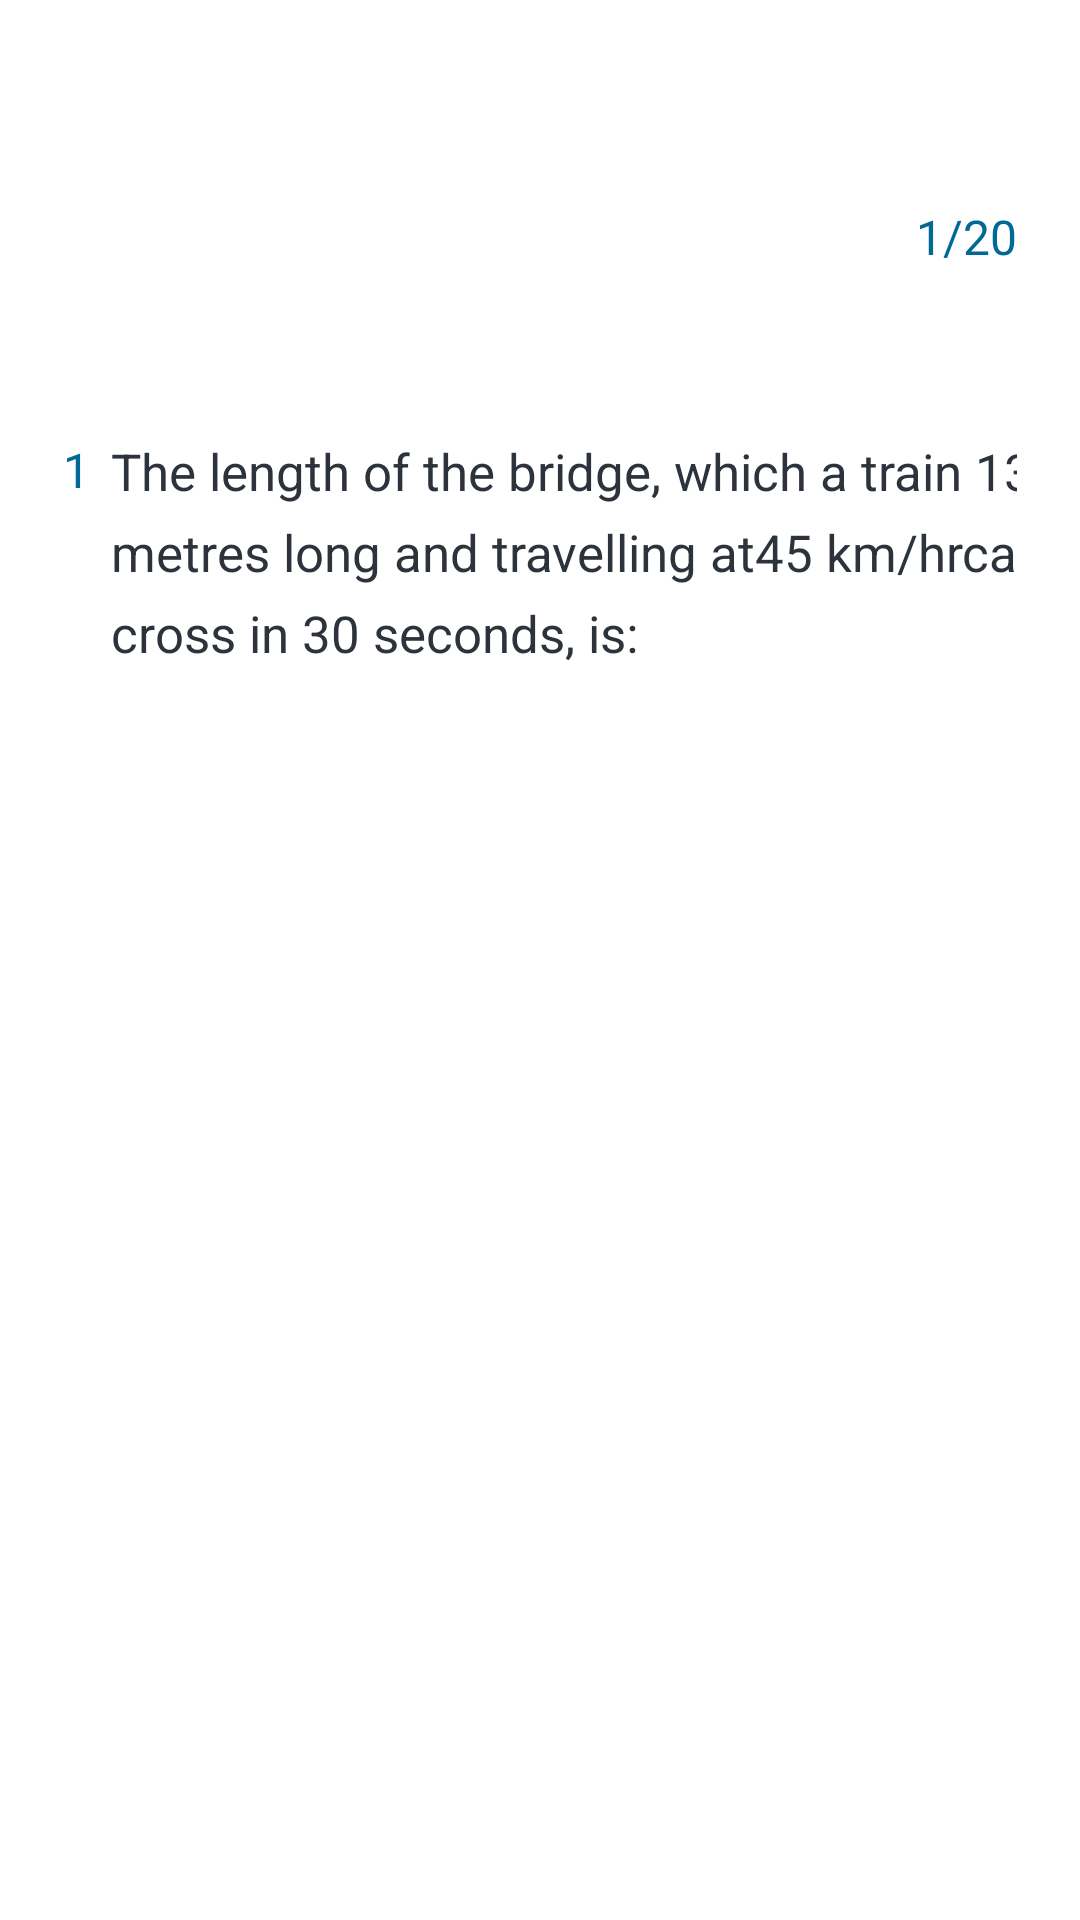

Android layout source for this screen:
<!-- AndroidManifest.xml: application theme Theme.TriviaApp -->
<!-- res/layout/activity_questions.xml -->
<?xml version="1.0" encoding="utf-8"?>
<androidx.constraintlayout.widget.ConstraintLayout
    xmlns:android="http://schemas.android.com/apk/res/android"
    xmlns:app="http://schemas.android.com/apk/res-auto"
    xmlns:tools="http://schemas.android.com/tools"
    android:layout_width="match_parent"
    android:layout_height="match_parent"
    tools:context=".Questions">


    <androidx.constraintlayout.widget.ConstraintLayout
        android:id="@+id/quiz"
        android:layout_width="match_parent"
        android:layout_height="match_parent"
        android:elevation="2dp"
        android:paddingHorizontal="21dp"
        android:paddingVertical="23dp"
        >

        <androidx.constraintlayout.widget.ConstraintLayout
            android:id="@+id/top"
            android:layout_width="match_parent"
            android:layout_height="wrap_content"
            app:layout_constraintStart_toStartOf="parent"
            app:layout_constraintTop_toTopOf="parent">

            <ImageView
                android:id="@+id/imageView2"
                android:layout_width="21dp"
                android:layout_height="21dp"
                app:layout_constraintStart_toStartOf="parent"
                app:layout_constraintTop_toTopOf="parent"
                />
        </androidx.constraintlayout.widget.ConstraintLayout>

        <androidx.constraintlayout.widget.ConstraintLayout
            android:id="@+id/info"
            android:layout_width="match_parent"
            android:layout_height="wrap_content"
            android:layout_marginTop="24dp"
            app:layout_constraintTop_toBottomOf="@id/top" tools:layout_editor_absoluteX="21dp">


            <TextView
                android:id="@+id/total_num"
                android:layout_width="wrap_content"
                android:layout_height="wrap_content"
                android:text="@string/_1_20"
                android:textColor="#006996"
                android:textSize="16sp"
                app:layout_constraintEnd_toEndOf="parent" app:layout_constraintTop_toTopOf="parent"/>

        </androidx.constraintlayout.widget.ConstraintLayout>
        <androidx.constraintlayout.widget.ConstraintLayout
            android:id="@+id/question_container"
            android:layout_width="match_parent"
            android:layout_height="0dp"
            android:layout_marginTop="56dp"
            app:layout_constraintStart_toStartOf="parent"
            app:layout_constraintTop_toBottomOf="@+id/info"
            >
            <LinearLayout
                android:id="@+id/main_question_container"
                android:layout_width="match_parent"
                android:layout_height="match_parent"
                android:orientation="horizontal"
                android:weightSum="4.0">

                <RelativeLayout
                    android:id="@+id/qnumber"
                    android:layout_width="match_parent"
                    android:layout_height="match_parent"
                    android:layout_weight="3.8"
                    >
                    <TextView
                        android:id="@+id/textView6"
                        android:layout_width="wrap_content"
                        android:layout_height="wrap_content"
                        android:text="1"
                        android:textColor="#006995"
                        android:textSize="16sp"
                        app:layout_constraintStart_toStartOf="parent"
                        app:layout_constraintTop_toTopOf="parent"/>

                </RelativeLayout>

                <RelativeLayout
                    android:id="@+id/child_two"
                    android:layout_width="match_parent"
                    android:layout_height="match_parent"
                    >
                    <TextView
                        android:id="@+id/main_question"
                        android:layout_width="wrap_content"
                        android:layout_height="wrap_content"
                        android:text="@string/the_length_of_the_bridge_which_a_train_130_metres_long_and_travelling_at45_km_hrcan_cross_in_30_seconds_is"
                        android:textColor="#2D333C" android:textSize="17sp" app:lineHeight="27dp"/>
                </RelativeLayout>

            </LinearLayout>
        </androidx.constraintlayout.widget.ConstraintLayout>

        <ListView
            android:id="@+id/answers_container"
            android:layout_width="match_parent"
            android:layout_height="wrap_content"
            android:layout_marginTop="28dp"
            android:background="#fff"
            android:divider="@null"
            android:dividerHeight="18dp"
            app:layout_constraintEnd_toEndOf="parent"
            app:layout_constraintStart_toStartOf="parent"
            app:layout_constraintTop_toBottomOf="@id/question_container"
            />

        <ImageButton
            android:id="@+id/next_btn"
            android:layout_width="wrap_content"
            android:layout_height="wrap_content"
            android:background="#fff"
            app:layout_constraintBottom_toBottomOf="parent"
            app:layout_constraintEnd_toEndOf="parent"
            android:contentDescription="@string/todo" />
        <ImageButton
            android:id="@+id/next_arrow"
            android:layout_width="wrap_content"
            android:layout_height="wrap_content"
            android:background="#fff"
            app:layout_constraintBottom_toBottomOf="parent"
            app:layout_constraintEnd_toEndOf="parent"
            app:srcCompat="@drawable/group_358"/>
    </androidx.constraintlayout.widget.ConstraintLayout>

    <androidx.constraintlayout.widget.ConstraintLayout
        android:id="@+id/done"
        android:layout_width="match_parent"
        android:layout_height="match_parent"
        android:alpha="0.9"
        android:elevation="0dp"
        android:paddingHorizontal="12dp"
        >
        <ListView
            android:id="@+id/done_pop"
            android:layout_width="0dp"
            android:layout_height="wrap_content"
            android:divider="@null"
            android:dividerHeight="18dp"
            android:paddingHorizontal="11dp"
            android:paddingVertical="9dp"
            app:layout_constraintBottom_toBottomOf="parent"
            app:layout_constraintEnd_toEndOf="parent"
            app:layout_constraintStart_toStartOf="parent"
            app:layout_constraintTop_toTopOf="parent"
            />


    </androidx.constraintlayout.widget.ConstraintLayout>

</androidx.constraintlayout.widget.ConstraintLayout>
<!-- resources referenced by this layout -->
<resources>
  <string name="_1_20">1/20</string>
  <string name="the_length_of_the_bridge_which_a_train_130_metres_long_and_travelling_at45_km_hrcan_cross_in_30_seconds_is">The length of the bridge, which a train 130 metres long and travelling at45 km/hrcan cross in 30 seconds, is:</string>
  <string name="todo">TODO</string>
  <style name="Theme.TriviaApp" parent="Theme.MaterialComponents.DayNight.NoActionBar">
          <item name="colorPrimary">@color/purple_500</item>
          <item name="colorPrimaryVariant">@color/teal_700</item>
          <item name="colorOnPrimary">@color/white</item>
          <item name="colorSecondary">@color/teal_200</item>
          <item name="colorSecondaryVariant">@color/teal_700</item>
          <item name="colorOnSecondary">@color/black</item>
          <item name="android:statusBarColor" tools:targetApi="l">?attr/colorPrimaryVariant</item>
      </style>
  <!-- not gathered from this repository: default colours our renderer supplied (Android Studio template values) -->
  <color name="purple_500">#FF6200EE</color>
  <color name="teal_200">#FF03DAC5</color>
  <color name="teal_700">#FF018786</color>
  <color name="black">#FF000000</color>
  <color name="white">#FFFFFFFF</color>
</resources>
